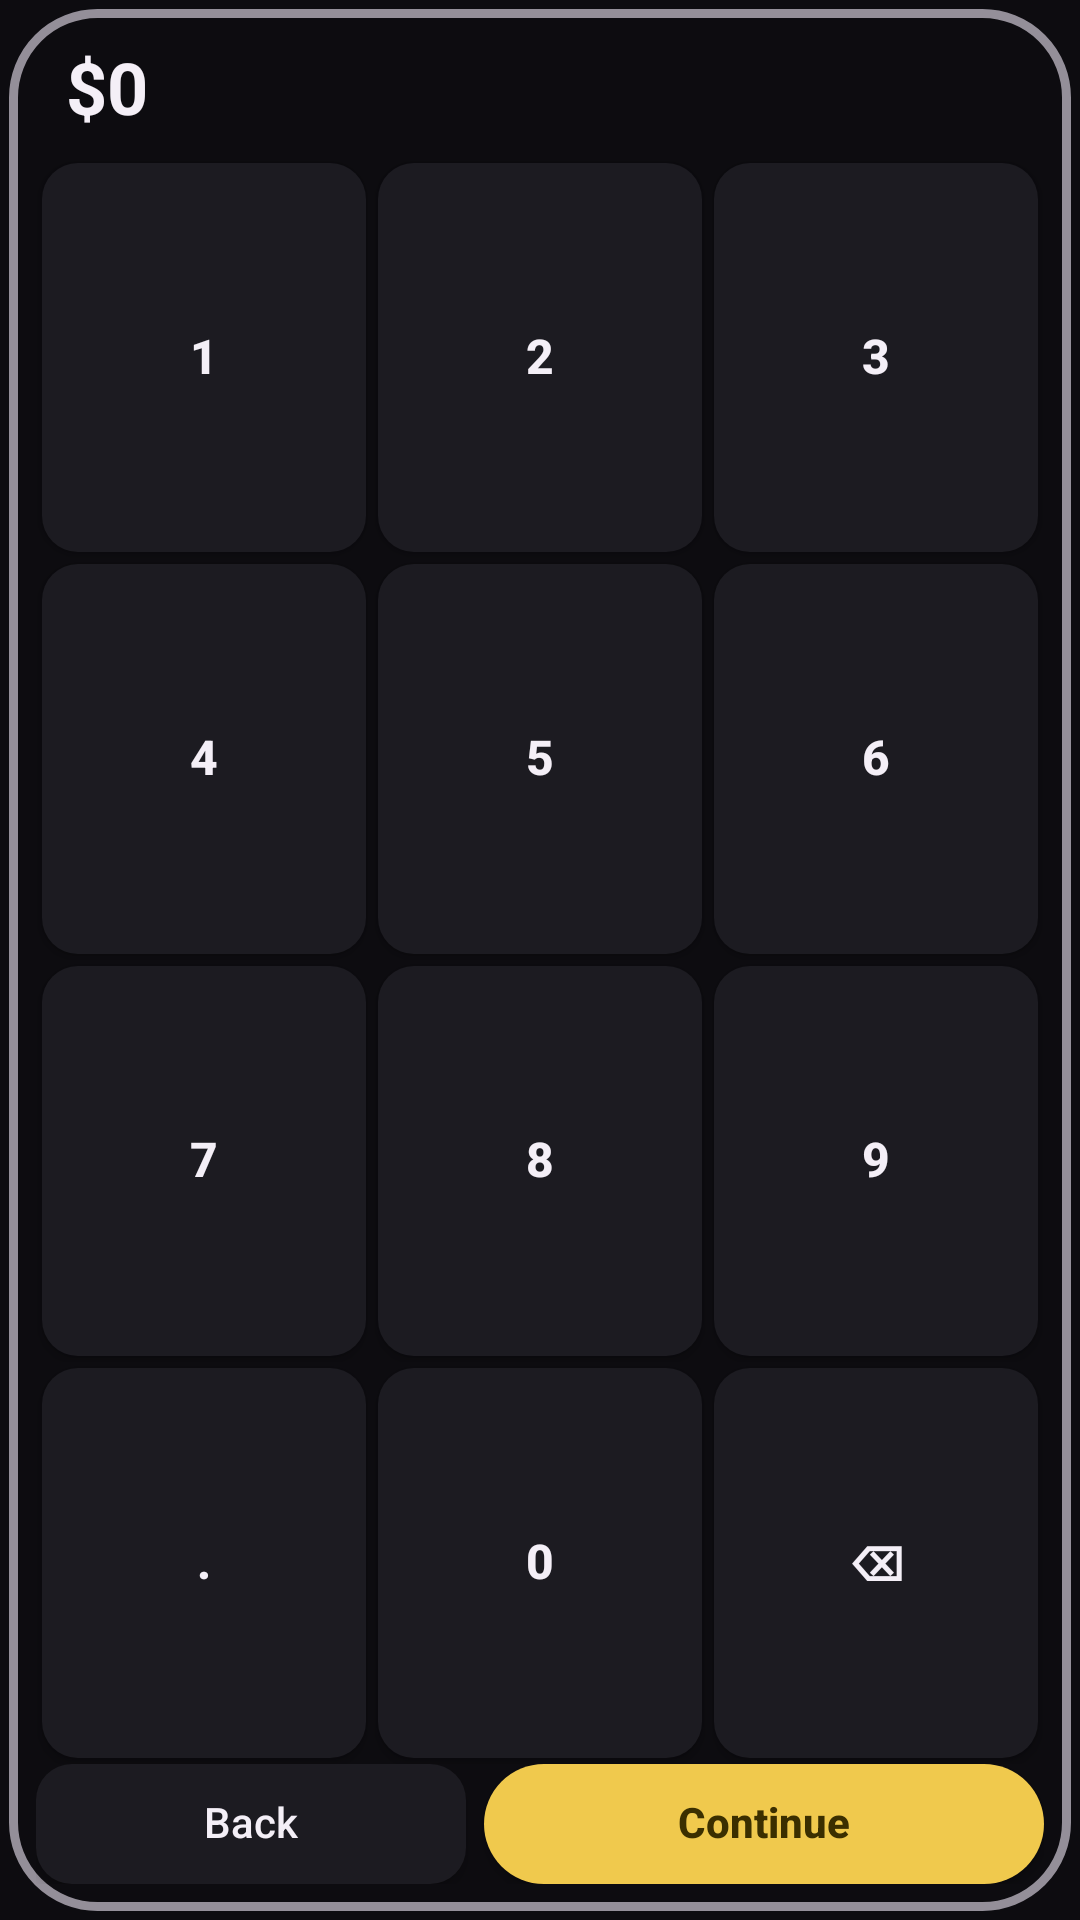

Produce the Android XML layout that renders to this screen, including the resource entries it uses.
<!-- AndroidManifest.xml: application theme Theme.BudgetWheel -->
<!-- res/layout/widget_pad.xml -->
<?xml version="1.0" encoding="utf-8"?>
<LinearLayout xmlns:android="http://schemas.android.com/apk/res/android"
    android:id="@+id/widget_root"
    android:layout_width="match_parent"
    android:layout_height="match_parent"
    android:background="@drawable/widget_bg"
    android:orientation="vertical"
    android:paddingStart="12dp"
    android:paddingTop="16dp"
    android:paddingEnd="12dp"
    android:paddingBottom="12dp">

    <TextView
        android:id="@+id/widget_amount"
        android:layout_width="match_parent"
        android:layout_height="wrap_content"
        android:ellipsize="end"
        android:includeFontPadding="false"
        android:maxLines="1"
        android:paddingStart="10dp"
        android:paddingBottom="8dp"
        android:text="$0"
        android:textColor="@color/bw_on"
        android:textSize="24sp"
        android:textStyle="bold" />

    <LinearLayout
        android:layout_width="match_parent"
        android:layout_height="0dp"
        android:layout_weight="1"
        android:orientation="vertical">

        <LinearLayout style="@style/WidgetPadRow">
            <Button android:id="@+id/key_1" style="@style/WidgetPadKey" android:text="1" />
            <Button android:id="@+id/key_2" style="@style/WidgetPadKey" android:text="2" />
            <Button android:id="@+id/key_3" style="@style/WidgetPadKey" android:text="3" />
        </LinearLayout>
        <LinearLayout style="@style/WidgetPadRow">
            <Button android:id="@+id/key_4" style="@style/WidgetPadKey" android:text="4" />
            <Button android:id="@+id/key_5" style="@style/WidgetPadKey" android:text="5" />
            <Button android:id="@+id/key_6" style="@style/WidgetPadKey" android:text="6" />
        </LinearLayout>
        <LinearLayout style="@style/WidgetPadRow">
            <Button android:id="@+id/key_7" style="@style/WidgetPadKey" android:text="7" />
            <Button android:id="@+id/key_8" style="@style/WidgetPadKey" android:text="8" />
            <Button android:id="@+id/key_9" style="@style/WidgetPadKey" android:text="9" />
        </LinearLayout>
        <LinearLayout style="@style/WidgetPadRow">
            <Button android:id="@+id/key_dot" style="@style/WidgetPadKey" android:text="." />
            <Button android:id="@+id/key_0" style="@style/WidgetPadKey" android:text="0" />
            <Button android:id="@+id/key_back" style="@style/WidgetPadKey" android:text="⌫" />
        </LinearLayout>
    </LinearLayout>

    <LinearLayout
        android:layout_width="match_parent"
        android:layout_height="wrap_content"
        android:orientation="horizontal">

        <Button
            android:id="@+id/widget_cancel"
            android:layout_width="0dp"
            android:layout_height="40dp"
            android:layout_marginEnd="6dp"
            android:layout_weight="1"
            android:background="@drawable/widget_key_bg"
            android:includeFontPadding="false"
            android:insetTop="0dp"
            android:insetBottom="0dp"
            android:maxLines="1"
            android:text="@string/widget_back"
            android:textAllCaps="false"
            android:textColor="@color/bw_on" />

        <Button
            android:id="@+id/widget_next"
            android:layout_width="0dp"
            android:layout_height="40dp"
            android:layout_weight="1.3"
            android:background="@drawable/widget_buy_bg"
            android:includeFontPadding="false"
            android:insetTop="0dp"
            android:insetBottom="0dp"
            android:maxLines="1"
            android:text="@string/widget_continue"
            android:textAllCaps="false"
            android:textColor="@color/bw_on_primary"
            android:textStyle="bold" />
    </LinearLayout>
</LinearLayout>
<!-- resources referenced by this layout -->
<resources>
  <color name="bw_on">#F4EFF7</color>
  <color name="bw_on_primary">#3B2F00</color>
  <!-- drawable widget_bg (drawable) -->
  <?xml version="1.0" encoding="utf-8"?>
  <layer-list xmlns:android="http://schemas.android.com/apk/res/android">
      <item
          android:bottom="3dp"
          android:left="3dp"
          android:right="3dp"
          android:top="3dp">
          <shape android:shape="rectangle">
              <solid android:color="@color/bw_bg" />
              <corners android:radius="28dp" />
              <stroke
                  android:width="3dp"
                  android:color="@color/bw_outline_soft" />
          </shape>
      </item>
  </layer-list>
  <!-- drawable widget_buy_bg (drawable) -->
  <?xml version="1.0" encoding="utf-8"?>
  <shape xmlns:android="http://schemas.android.com/apk/res/android" android:shape="rectangle">
      <solid android:color="@color/bw_primary" />
      <corners android:radius="22dp" />
  </shape>
  <!-- drawable widget_key_bg (drawable) -->
  <?xml version="1.0" encoding="utf-8"?>
  <shape xmlns:android="http://schemas.android.com/apk/res/android" android:shape="rectangle">
      <solid android:color="@color/bw_surface" />
      <corners android:radius="12dp" />
  </shape>
  <string name="widget_back">Back</string>
  <string name="widget_continue">Continue</string>
  <style name="WidgetPadKey">
          <item name="android:layout_width">0dp</item>
          <item name="android:layout_height">match_parent</item>
          <item name="android:layout_weight">1</item>
          <item name="android:layout_margin">2dp</item>
          <item name="android:background">@drawable/widget_key_bg</item>
          <item name="android:textColor">@color/bw_on</item>
          <item name="android:textSize">16sp</item>
          <item name="android:textStyle">bold</item>
          <item name="android:insetTop">0dp</item>
          <item name="android:insetBottom">0dp</item>
          <item name="android:minHeight">0dp</item>
          <item name="android:padding">0dp</item>
          <item name="android:includeFontPadding">false</item>
          <item name="android:maxLines">1</item>
      </style>
  <style name="WidgetPadRow">
          <item name="android:layout_width">match_parent</item>
          <item name="android:layout_height">0dp</item>
          <item name="android:layout_weight">1</item>
          <item name="android:orientation">horizontal</item>
      </style>
  <style name="Theme.BudgetWheel" parent="Theme.AppCompat.NoActionBar">
          <item name="android:windowBackground">@color/bw_bg</item>
          <item name="android:colorPrimary">@color/bw_primary</item>
      </style>
  <color name="bw_bg">#0D0C10</color>
  <color name="bw_outline_soft">#948F99</color>
  <color name="bw_primary">#F0C94D</color>
  <color name="bw_surface">#1C1B21</color>
</resources>
